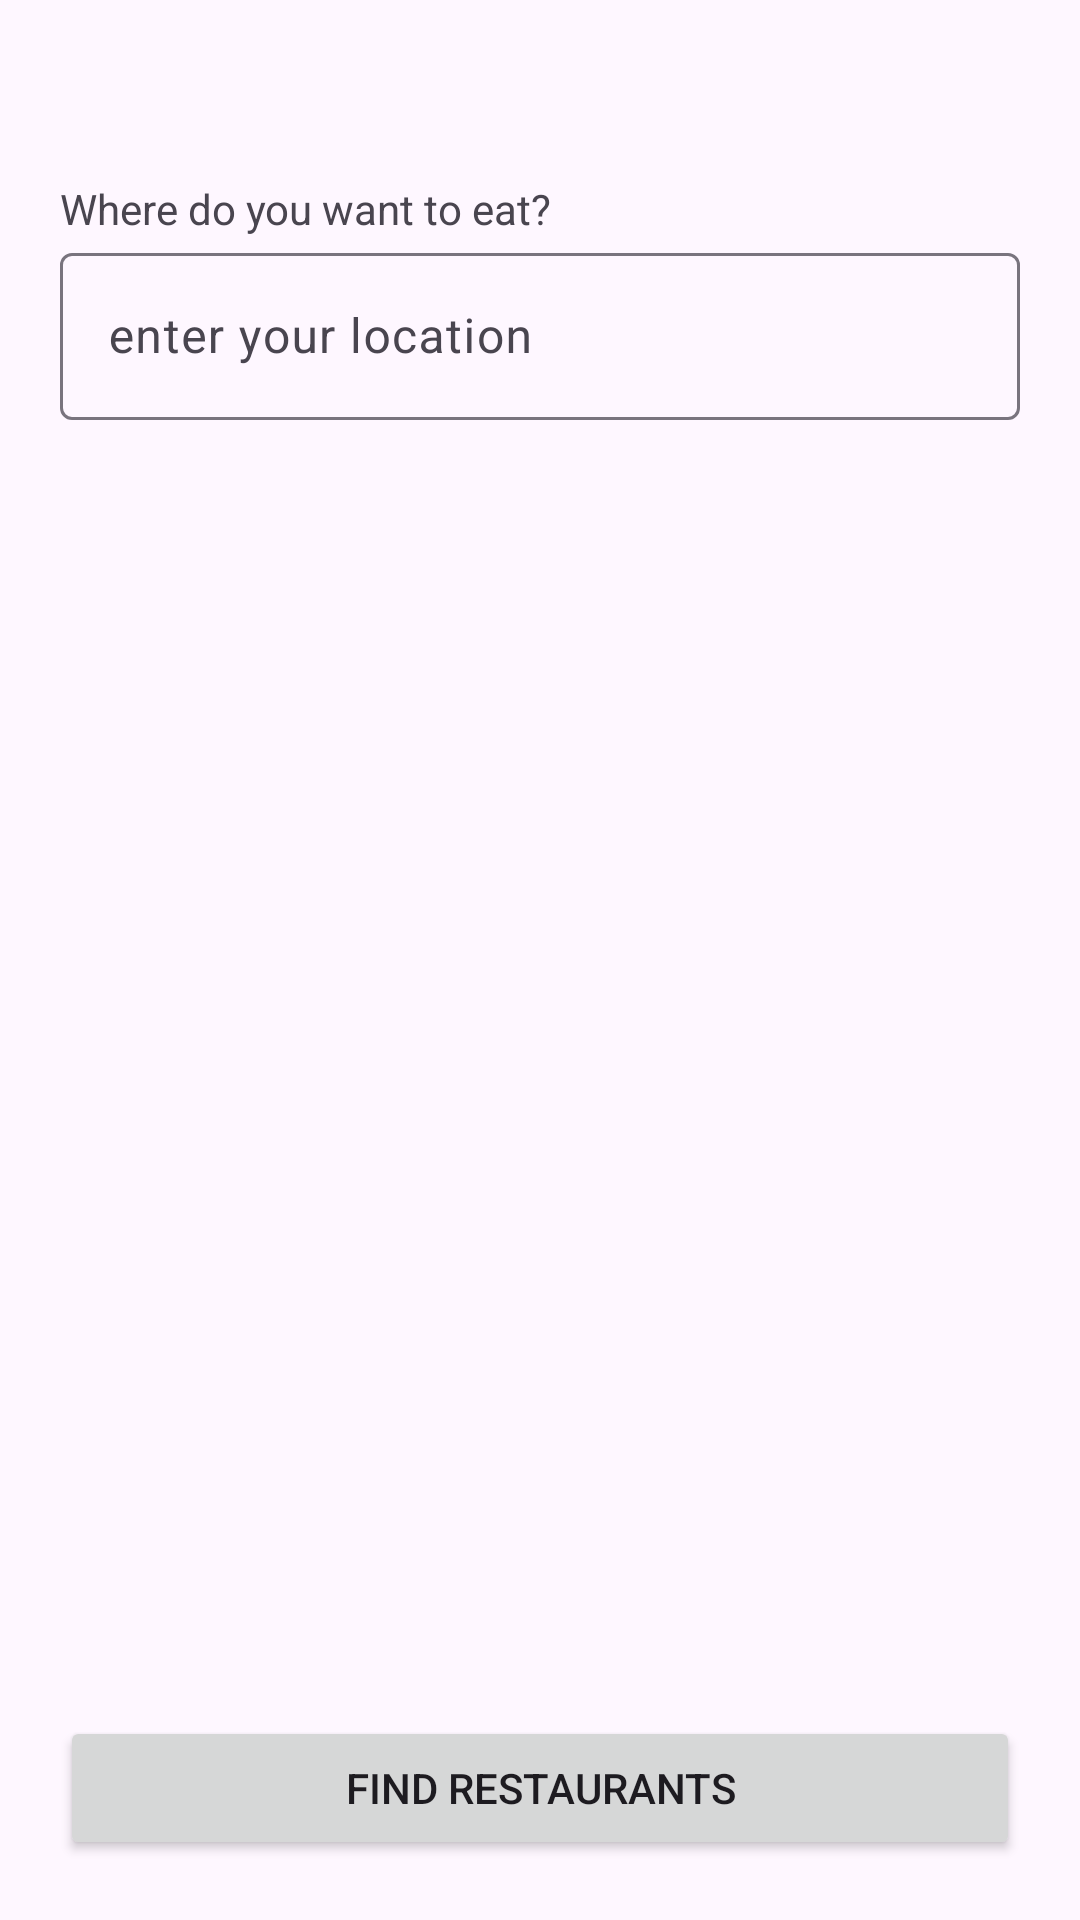

Produce the Android XML layout that renders to this screen, including the resource entries it uses.
<!-- AndroidManifest.xml: application theme Theme.CodeFest20 -->
<!-- res/layout/fragment_eat_around_town_search.xml -->
<?xml version="1.0" encoding="utf-8"?>
<androidx.constraintlayout.widget.ConstraintLayout xmlns:android="http://schemas.android.com/apk/res/android"
    xmlns:tools="http://schemas.android.com/tools"
    android:layout_width="match_parent"
    android:layout_height="match_parent"
    xmlns:app="http://schemas.android.com/apk/res-auto"
    android:padding="20dp">


    <TextView
        android:id="@+id/textView2"
        android:layout_width="wrap_content"
        android:layout_height="wrap_content"
        android:text="Where do you want to eat?"
        android:layout_marginTop="40dp"
        app:layout_constraintLeft_toLeftOf="parent"
        app:layout_constraintTop_toTopOf="parent"/>

    <com.google.android.material.textfield.TextInputLayout
        android:id="@+id/enterYourLocation"
        android:layout_width="match_parent"
        android:layout_height="wrap_content"
        tools:layout_editor_absoluteX="1dp"
        tools:layout_editor_absoluteY="112dp"
        app:layout_constraintLeft_toLeftOf="parent"
        app:layout_constraintTop_toBottomOf="@id/textView2">

        <com.google.android.material.textfield.TextInputEditText
            android:layout_width="match_parent"
            android:layout_height="wrap_content"
            android:hint="enter your location" />
    </com.google.android.material.textfield.TextInputLayout>



    <Button
        android:id="@+id/searchRestaurantButton"
        android:layout_width="match_parent"
        android:layout_height="wrap_content"
        android:text="Find Restaurants"
        app:layout_constraintLeft_toLeftOf="parent"
        app:layout_constraintBottom_toBottomOf="parent"
        />
</androidx.constraintlayout.widget.ConstraintLayout>
<!-- resources referenced by this layout -->
<resources>
  <style name="Theme.CodeFest20" parent="Base.Theme.CodeFest20" />
  <style name="Base.Theme.CodeFest20" parent="Theme.Material3.DayNight.NoActionBar">
          
          
  
      </style>
</resources>
